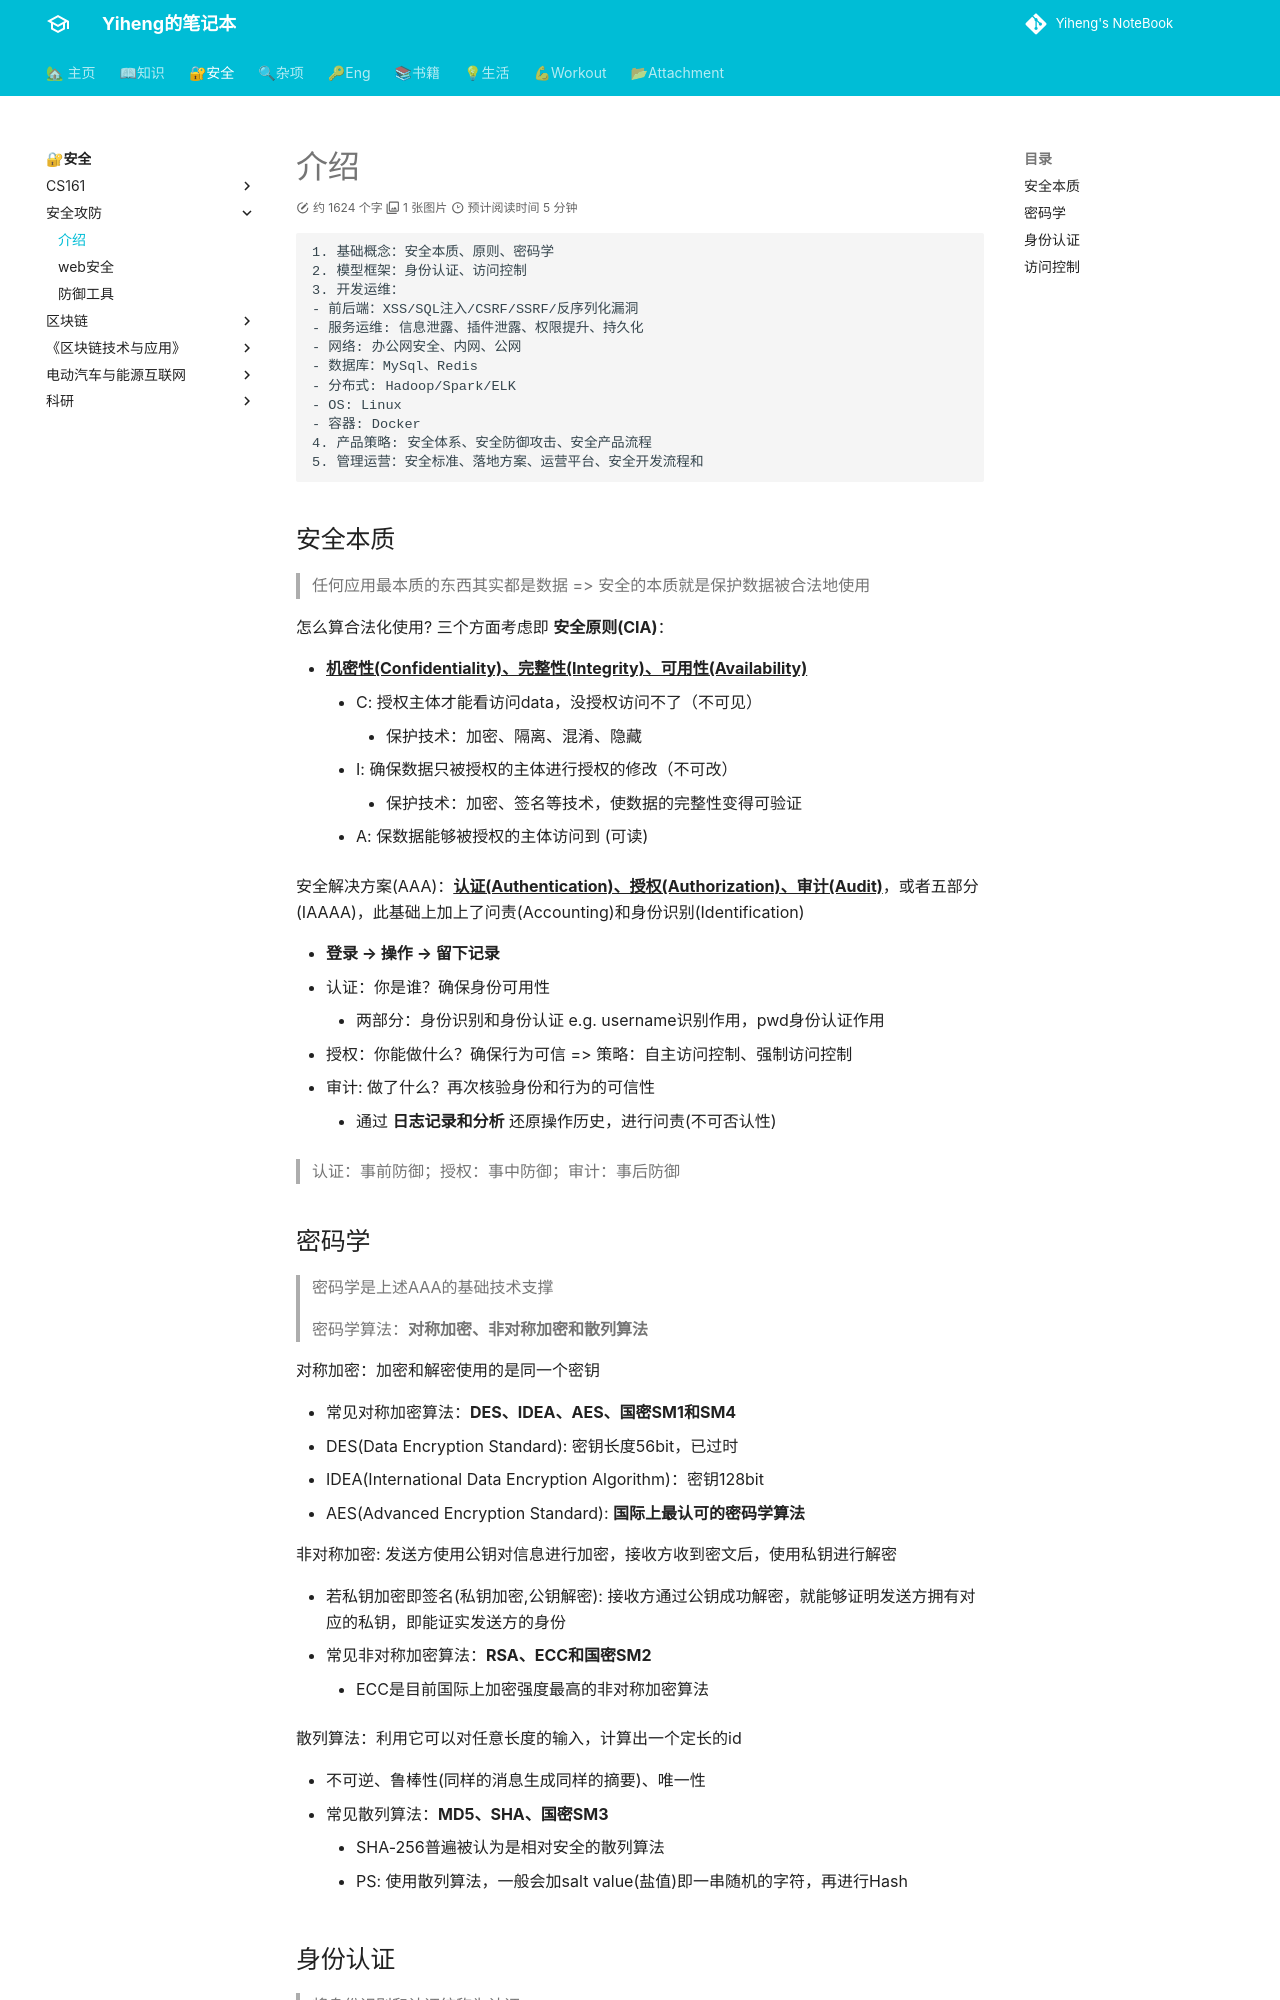

repository: codeheng/codeheng.github.io · page: security_etc/attack_defense/intro_attack_defense/index.html · generator: mkdocs

---
comments: true
---

```
1. 基础概念：安全本质、原则、密码学
2. 模型框架：身份认证、访问控制
3. 开发运维：
- 前后端：XSS/SQL注入/CSRF/SSRF/反序列化漏洞
- 服务运维: 信息泄露、插件泄露、权限提升、持久化
- 网络: 办公网安全、内网、公网
- 数据库：MySql、Redis
- 分布式: Hadoop/Spark/ELK
- OS: Linux
- 容器: Docker
4. 产品策略: 安全体系、安全防御攻击、安全产品流程
5. 管理运营：安全标准、落地方案、运营平台、安全开发流程和

```

## 安全本质

> 任何应用最本质的东西其实都是数据 => 安全的本质就是保护数据被合法地使用

怎么算合法化使用? 三个方面考虑即 **安全原则(CIA)**：

- ^^**机密性(Confidentiality)、完整性(Integrity)、可用性(Availability)**^^
    * C: 授权主体才能看访问data，没授权访问不了（不可见）
        + 保护技术：加密、隔离、混淆、隐藏
    * I: 确保数据只被授权的主体进行授权的修改（不可改）
        + 保护技术：加密、签名等技术，使数据的完整性变得可验证 
    * A: 保数据能够被授权的主体访问到 (可读)

安全解决方案(AAA)：^^**认证(Authentication)、授权(Authorization)、审计(Audit)**^^，或者五部分(IAAAA)，此基础上加上了问责(Accounting)和身份识别(Identification)

- **登录 --> 操作 --> 留下记录**
- 认证：你是谁？确保身份可用性
    * 两部分：身份识别和身份认证 e.g. username识别作用，pwd身份认证作用 
- 授权：你能做什么？确保行为可信 => 策略：自主访问控制、强制访问控制
- 审计: 做了什么？再次核验身份和行为的可信性
    * 通过 **日志记录和分析** 还原操作历史，进行问责(不可否认性)

> 认证：事前防御；授权：事中防御；审计：事后防御
